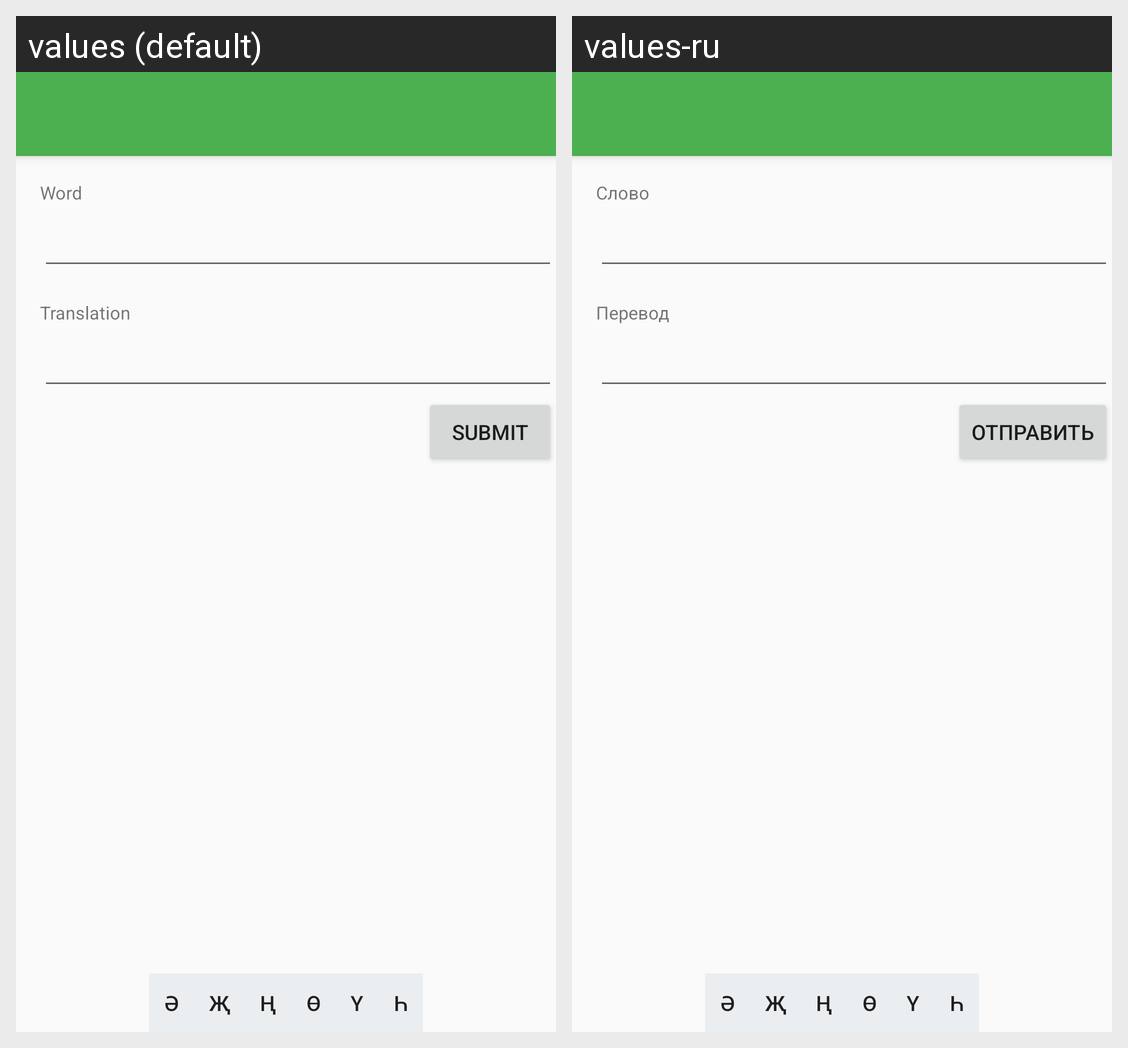

The same Android screen rendered under two of its app's locales, left to right. List the strings drawn on it with the default value and each locale's translation.
Android screen res/layout/activity_add_translation.xml rendered under 2 locales, left to right: values (default), values-ru. Device: Nexus 5 (rendered at 1080×1920; each locale shown at half size, 540×960, under a caption strip naming it); theme AppTheme.NoActionBar.
Strings drawn on this screen, with the default value and each locale's value (text and hints the layout hard-codes, and strings that could not be matched under every locale, appear in the picture but are not listed):

word
  values: Word
  values-ru: Слово

translation
  values: Translation
  values-ru: Перевод

submit
  values: Submit
  values-ru: Отправить

letter_1
  values: ә
  values-ru: ә  [not translated; the default value is used]

letter_2
  values: җ
  values-ru: җ  [not translated; the default value is used]

letter_3
  values: ң
  values-ru: ң  [not translated; the default value is used]

letter_4
  values: ө
  values-ru: ө  [not translated; the default value is used]

letter_5
  values: ү
  values-ru: ү  [not translated; the default value is used]

letter_6
  values: һ
  values-ru: һ  [not translated; the default value is used]
